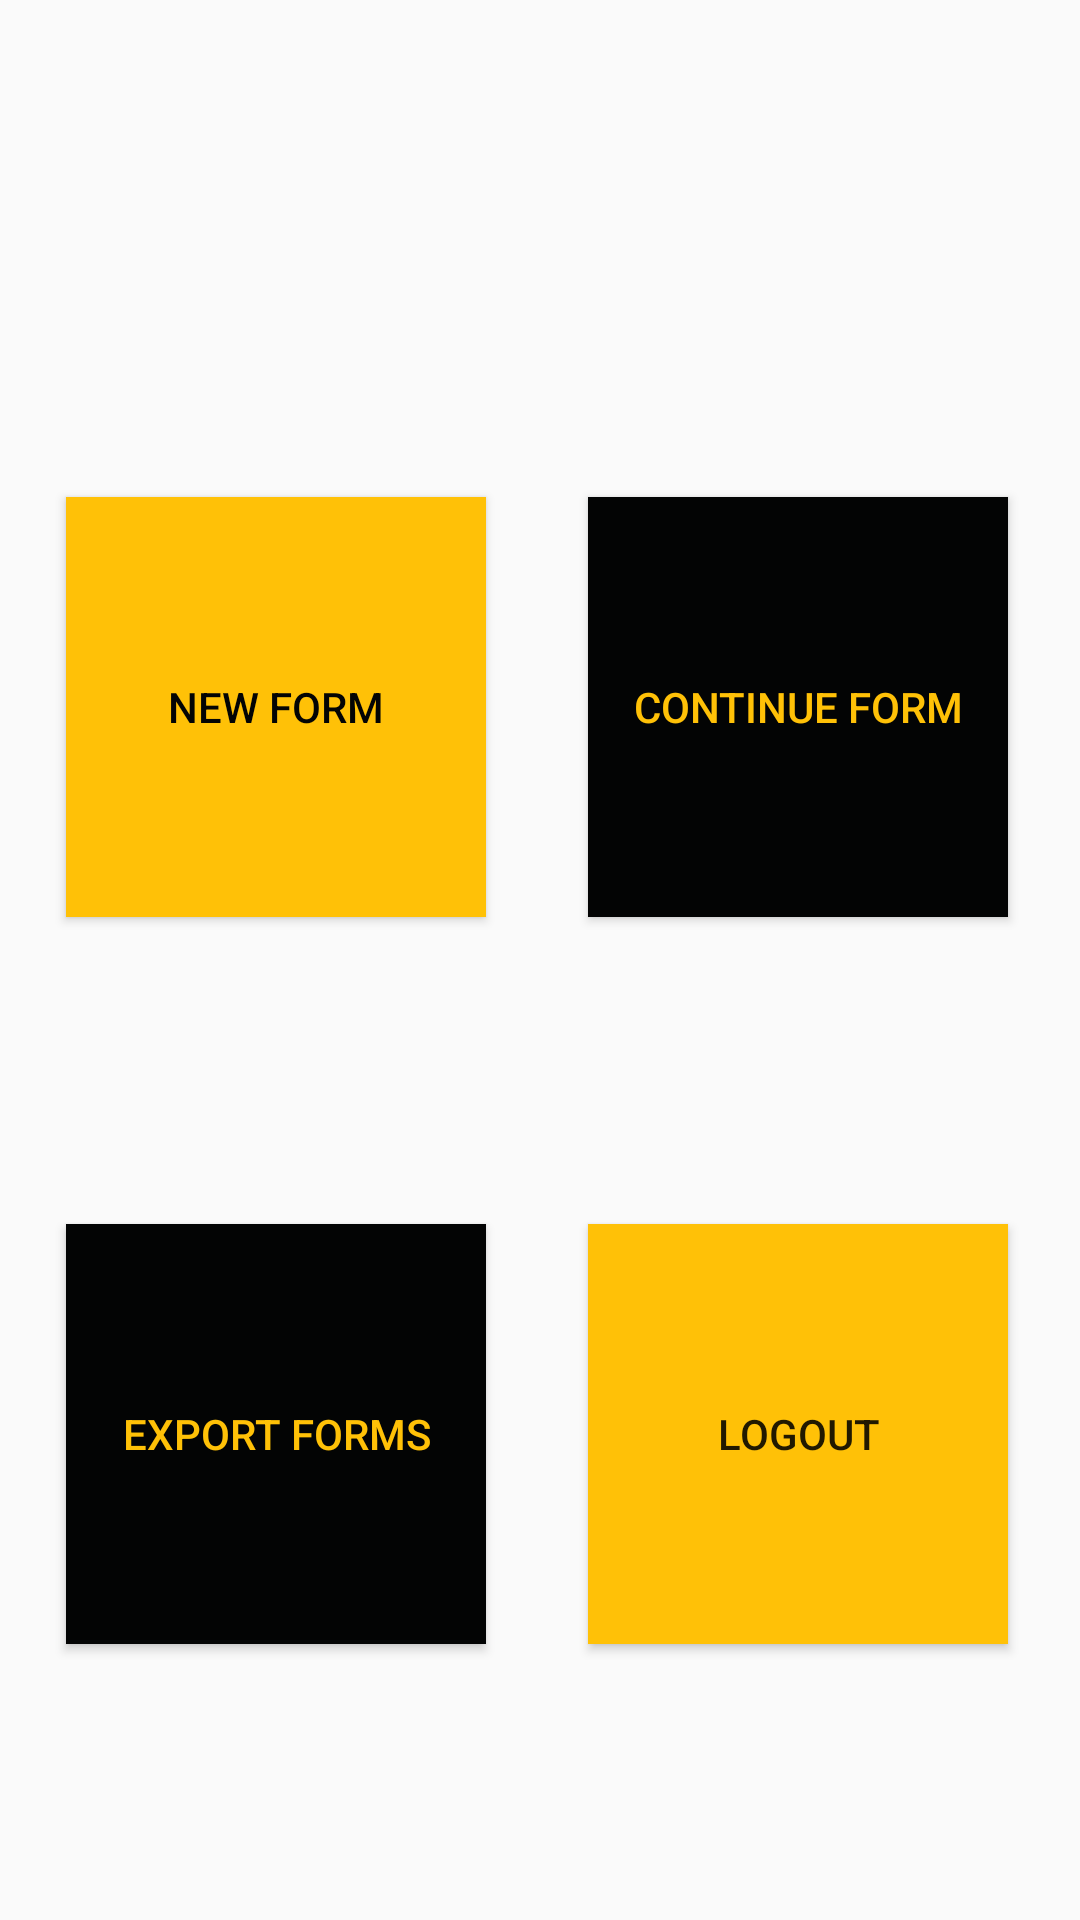

Produce the Android XML layout that renders to this screen, including the resource entries it uses.
<!-- AndroidManifest.xml: application theme AppTheme -->
<!-- res/layout/activity_second.xml -->
<?xml version="1.0" encoding="utf-8"?>
<android.support.constraint.ConstraintLayout xmlns:android="http://schemas.android.com/apk/res/android"
    xmlns:app="http://schemas.android.com/apk/res-auto"
    xmlns:tools="http://schemas.android.com/tools"
    android:layout_width="match_parent"
    android:layout_height="match_parent"
    tools:context=".HomePage">

    <Button
        android:id="@+id/logout_button"
        android:layout_width="140sp"
        android:layout_height="140sp"
        android:layout_marginStart="40dp"
        android:layout_marginTop="70dp"
        android:layout_marginEnd="30dp"
        android:layout_marginBottom="60dp"
        android:background="@color/colorPrimary"
        android:text="Logout"
        app:layout_constraintBottom_toBottomOf="parent"
        app:layout_constraintEnd_toEndOf="parent"
        app:layout_constraintStart_toEndOf="@+id/export_forms_button"
        app:layout_constraintTop_toBottomOf="@+id/continue_form_button" />

    <Button
        android:id="@+id/export_forms_button"
        android:layout_width="140sp"
        android:layout_height="140sp"
        android:layout_marginStart="34dp"
        android:layout_marginTop="70dp"
        android:layout_marginEnd="210dp"
        android:layout_marginBottom="60dp"
        android:background="@color/colorPrimaryDark"
        android:text="Export Forms"
        android:textColor="@color/colorPrimary"
        app:layout_constraintBottom_toBottomOf="parent"
        app:layout_constraintEnd_toEndOf="parent"
        app:layout_constraintStart_toStartOf="parent"
        app:layout_constraintTop_toBottomOf="@+id/new_form_button" />

    <Button
        android:id="@+id/continue_form_button"
        android:layout_width="140sp"
        android:layout_height="140sp"
        android:layout_marginStart="40dp"
        android:layout_marginTop="101dp"
        android:layout_marginEnd="30dp"
        android:layout_marginBottom="270dp"
        android:background="@color/colorPrimaryDark"
        android:text="Continue Form"
        android:textColor="@color/colorAccent"
        app:layout_constraintBottom_toBottomOf="parent"
        app:layout_constraintEnd_toEndOf="parent"
        app:layout_constraintStart_toEndOf="@+id/new_form_button"
        app:layout_constraintTop_toTopOf="parent" />

    <Button
        android:id="@+id/new_form_button"
        android:layout_width="140sp"
        android:layout_height="140sp"
        android:layout_marginStart="34dp"
        android:layout_marginTop="101dp"
        android:layout_marginEnd="210dp"
        android:layout_marginBottom="270dp"
        android:background="@color/colorPrimary"
        android:text="New Form"
        android:textColor="@color/colorPrimaryDark"
        app:layout_constraintBottom_toBottomOf="parent"
        app:layout_constraintEnd_toEndOf="parent"
        app:layout_constraintStart_toStartOf="parent"
        app:layout_constraintTop_toTopOf="parent" />

    <TextView
        android:id="@+id/hello_user_view"
        android:layout_width="213dp"
        android:layout_height="33dp"
        android:layout_marginStart="86dp"
        android:layout_marginTop="29dp"
        android:layout_marginEnd="85dp"
        android:layout_marginBottom="8dp"
        android:textAlignment="center"
        android:textColor="@color/colorPrimaryDark"
        android:textSize="18sp"
        android:textStyle="bold"
        app:layout_constraintBottom_toBottomOf="parent"
        app:layout_constraintEnd_toEndOf="parent"
        app:layout_constraintStart_toStartOf="parent"
        app:layout_constraintTop_toTopOf="parent"
        app:layout_constraintVertical_bias="0.034" />
</android.support.constraint.ConstraintLayout>
<!-- resources referenced by this layout -->
<resources>
  <color name="colorAccent">#ffc107</color>
  <color name="colorPrimary">#ffc107</color>
  <color name="colorPrimaryDark">#030404</color>
  <style name="AppTheme" parent="Base.Theme.AppCompat.Light.DarkActionBar">
          
          <item name="colorPrimary">@color/colorPrimary</item>
          <item name="colorPrimaryDark">@color/colorPrimaryDark</item>
          <item name="colorAccent">@color/colorAccent</item>
      </style>
</resources>
